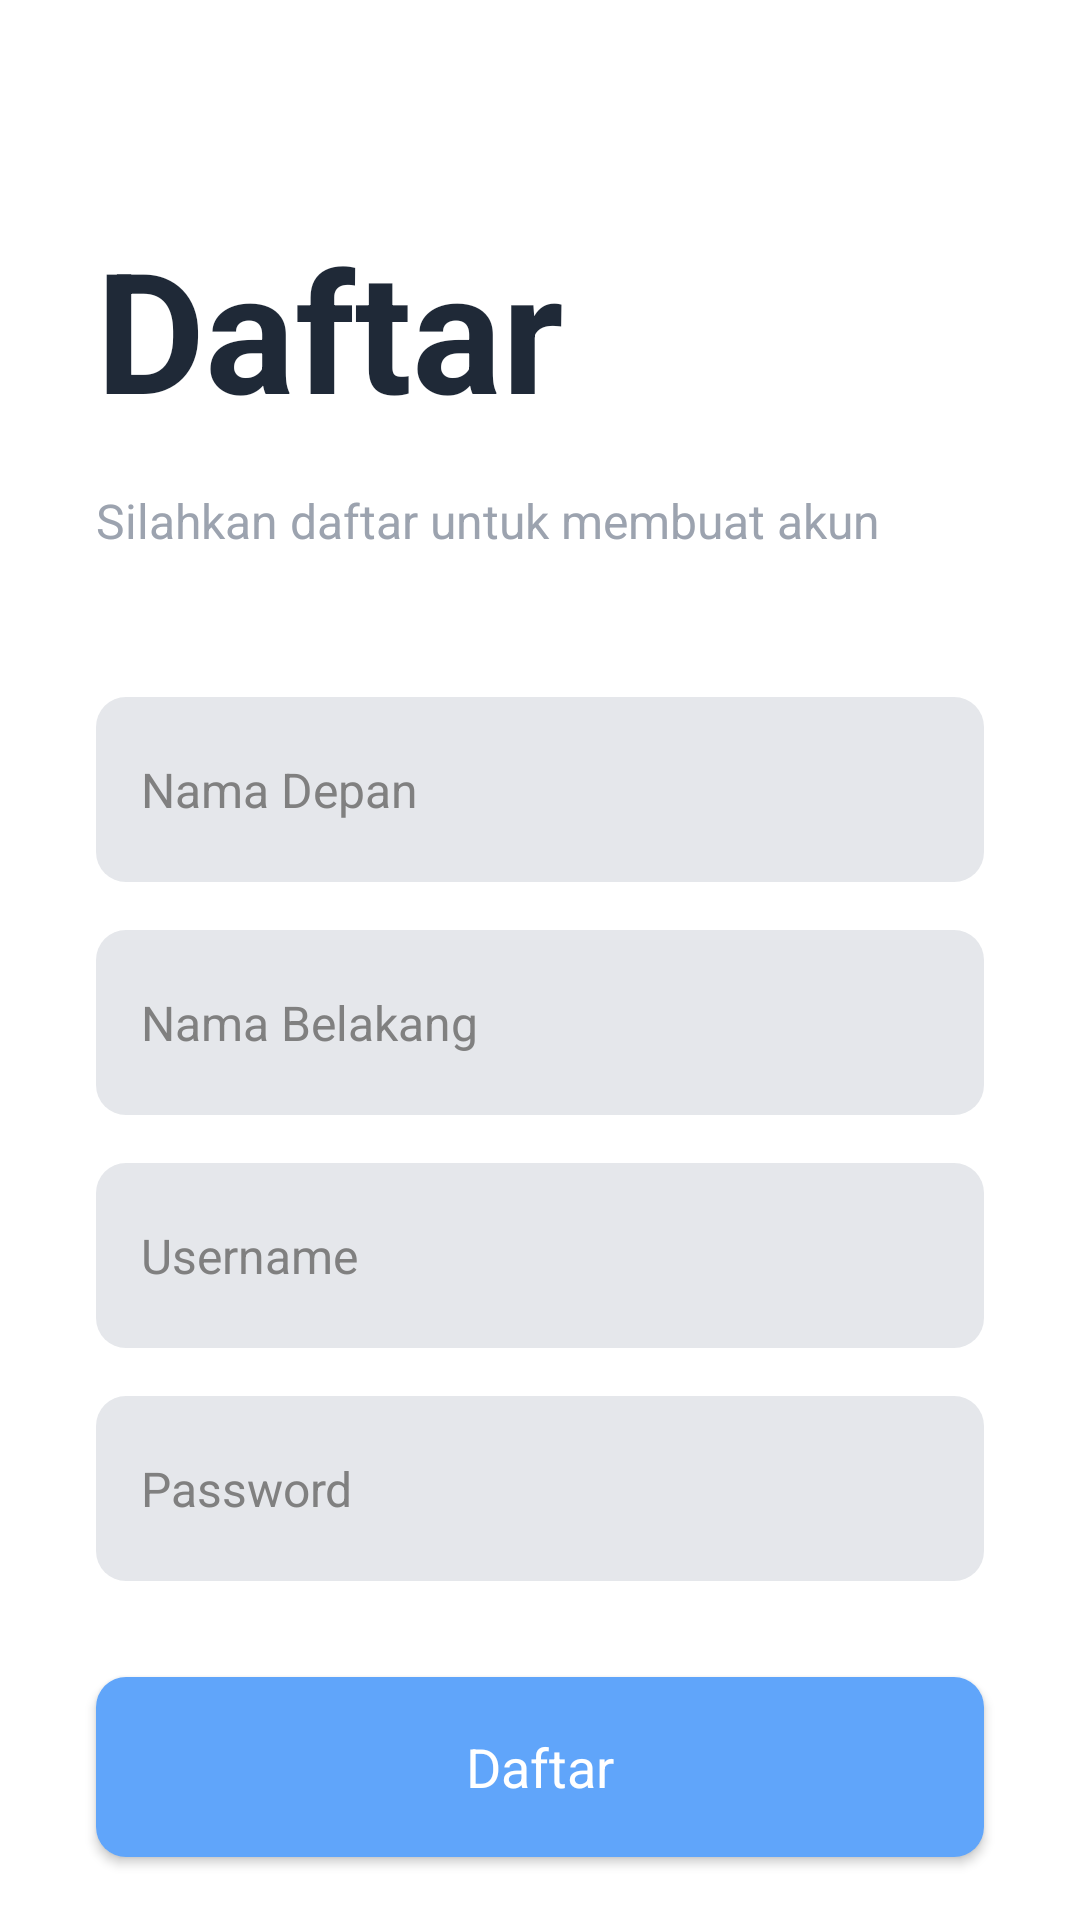

Reconstruct the res/layout file that produces this screen, plus the resources it refers to.
<!-- AndroidManifest.xml: application theme Theme.Beverse -->
<!-- res/layout/activity_register.xml -->
<?xml version="1.0" encoding="utf-8"?>
<androidx.coordinatorlayout.widget.CoordinatorLayout xmlns:android="http://schemas.android.com/apk/res/android"
    xmlns:app="http://schemas.android.com/apk/res-auto"
    xmlns:tools="http://schemas.android.com/tools"
    android:layout_width="match_parent"
    android:layout_height="match_parent"
    tools:context=".activities.RegisterActivity">

    <FrameLayout
        android:id="@+id/frameLayout"
        android:layout_width="match_parent"
        android:layout_height="match_parent">

        <androidx.constraintlayout.widget.ConstraintLayout
            android:layout_width="match_parent"
            android:layout_height="match_parent">

            <EditText
                android:id="@+id/FirstNameEdit"
                android:layout_width="0dp"
                android:layout_height="wrap_content"
                android:layout_marginStart="32dp"
                android:layout_marginTop="48dp"
                android:layout_marginEnd="32dp"
                android:ems="10"
                android:hint="Nama Depan"
                android:inputType="textPersonName"
                app:layout_constraintEnd_toEndOf="parent"
                app:layout_constraintStart_toStartOf="parent"
                app:layout_constraintTop_toBottomOf="@+id/DescriptionText" />

            <EditText
                android:id="@+id/LastNameEdit"
                android:layout_width="0dp"
                android:layout_height="wrap_content"
                android:layout_marginStart="32dp"
                android:layout_marginTop="16dp"
                android:layout_marginEnd="32dp"
                android:ems="10"
                android:hint="Nama Belakang"
                android:inputType="textPersonName"
                app:layout_constraintEnd_toEndOf="parent"
                app:layout_constraintStart_toStartOf="parent"
                app:layout_constraintTop_toBottomOf="@+id/FirstNameEdit" />

            <EditText
                android:id="@+id/UsernameEdit"
                android:layout_width="0dp"
                android:layout_height="wrap_content"
                android:layout_marginStart="32dp"
                android:layout_marginTop="16dp"
                android:layout_marginEnd="32dp"
                android:ems="10"
                android:hint="Username"
                android:inputType="textPersonName"
                app:layout_constraintEnd_toEndOf="parent"
                app:layout_constraintStart_toStartOf="parent"
                app:layout_constraintTop_toBottomOf="@+id/LastNameEdit" />

            <EditText
                android:id="@+id/PasswordEdit"
                android:layout_width="0dp"
                android:layout_height="wrap_content"
                android:layout_marginStart="32dp"
                android:layout_marginTop="16dp"
                android:layout_marginEnd="32dp"
                android:ems="10"
                android:hint="Password"
                android:inputType="textPassword"
                app:layout_constraintEnd_toEndOf="parent"
                app:layout_constraintStart_toStartOf="parent"
                app:layout_constraintTop_toBottomOf="@+id/UsernameEdit" />

            <Button
                android:id="@+id/RegisterButton"
                style="@style/PrimaryButton"
                android:layout_width="0dp"
                android:layout_height="wrap_content"
                android:layout_marginStart="32dp"
                android:layout_marginTop="32dp"
                android:layout_marginEnd="32dp"
                android:minHeight="60dp"
                android:text="Daftar"
                android:textSize="18sp"
                app:layout_constraintEnd_toEndOf="parent"
                app:layout_constraintStart_toStartOf="parent"
                app:layout_constraintTop_toBottomOf="@+id/PasswordEdit" />

            <TextView
                android:id="@+id/GreetingText"
                android:layout_width="0dp"
                android:layout_height="wrap_content"
                android:layout_marginStart="32dp"
                android:layout_marginTop="72dp"
                android:layout_marginEnd="32dp"
                android:text="Daftar"
                android:textColor="#1F2937"
                android:textSize="56dp"
                android:textStyle="bold"
                app:layout_constraintEnd_toEndOf="parent"
                app:layout_constraintStart_toStartOf="parent"
                app:layout_constraintTop_toTopOf="parent" />

            <TextView
                android:id="@+id/DescriptionText"
                android:layout_width="0dp"
                android:layout_height="wrap_content"
                android:layout_marginStart="32dp"
                android:layout_marginTop="16dp"
                android:layout_marginEnd="32dp"
                android:text="Silahkan daftar untuk membuat akun"
                android:textColor="#9CA3AF"
                android:textSize="16sp"
                app:layout_constraintEnd_toEndOf="parent"
                app:layout_constraintStart_toStartOf="parent"
                app:layout_constraintTop_toBottomOf="@+id/GreetingText" />

            <TextView
                android:id="@+id/textView"
                android:layout_width="0dp"
                android:layout_height="wrap_content"
                android:layout_marginStart="32dp"
                android:layout_marginBottom="24dp"
                android:text="Punya akun?"
                android:textColor="#9CA3AF"
                android:textSize="18sp"
                app:layout_constraintBottom_toBottomOf="parent"
                app:layout_constraintStart_toStartOf="parent" />

            <TextView
                android:id="@+id/LoginLink"
                android:layout_width="wrap_content"
                android:layout_height="wrap_content"
                android:layout_marginStart="8dp"
                android:layout_marginBottom="24dp"
                android:text="Masuk"
                android:textColor="@color/colorPrimary"
                android:textSize="18sp"
                android:textStyle="bold"
                app:layout_constraintBottom_toBottomOf="parent"
                app:layout_constraintStart_toEndOf="@+id/textView" />
        </androidx.constraintlayout.widget.ConstraintLayout>
    </FrameLayout>
</androidx.coordinatorlayout.widget.CoordinatorLayout>
<!-- resources referenced by this layout -->
<resources>
  <color name="colorPrimary">#60A5FA</color>
  <style name="PrimaryButton" parent="@android:style/Widget.Button">
          <item name="android:background">@drawable/rounded_button</item>
          <item name="android:textAllCaps">false</item>
          <item name="android:textColor">#FFF</item>
      </style>
  <style name="Theme.Beverse" parent="Theme.MaterialComponents.Light.NoActionBar">
          
          <item name="colorPrimary">#60A5FA</item>
          <item name="colorPrimaryVariant">#60A5FA</item>
          <item name="colorOnPrimary">@color/white</item>
          
          <item name="colorSecondary">@color/teal_200</item>
          <item name="colorSecondaryVariant">@color/teal_700</item>
          <item name="colorOnSecondary">@color/black</item>
          
          <item name="android:statusBarColor" tools:targetApi="l">?attr/colorPrimaryVariant</item>
          
          <item name="editTextStyle">@style/StyledEditText</item>
          <item name="android:actionBarStyle">@style/MyActionBar</item>
      </style>
  <!-- drawable rounded_button (drawable) -->
  <?xml version="1.0" encoding="utf-8"?>
  <shape xmlns:android="http://schemas.android.com/apk/res/android"
      android:shape="rectangle">
  
      <solid android:color="#60A5FA" />
      <corners
          android:bottomRightRadius="10dp"
          android:bottomLeftRadius="10dp"
          android:topLeftRadius="10dp"
          android:topRightRadius="10dp" />
  </shape>
  <color name="white">#FFFFFFFF</color>
  <color name="teal_200">#FF03DAC5</color>
  <color name="teal_700">#FF018786</color>
  <color name="black">#FF000000</color>
  <style name="StyledEditText" parent="@android:style/TextAppearance.Widget.EditText">
          <item name="android:background">@drawable/rounded_edit_text</item>
          <item name="android:paddingTop">20dp</item>
          <item name="android:paddingBottom">20dp</item>
          <item name="android:paddingLeft">15dp</item>
          <item name="android:paddingRight">15dp</item>
          <item name="android:textColor">#374151</item>
          <item name="android:textCursorDrawable">@drawable/cursor</item>
          <item name="android:focusable">true</item>
          <item name="android:focusableInTouchMode">true</item>
      </style>
  <style name="MyActionBar" parent="@android:style/Widget.Holo.Light.ActionBar">
          <item name="android:background">#FFFFFF</item>
          <item name="android:titleTextStyle">@style/AppTheme.ActionBar.TitleTextStyle</item>
      </style>
  <!-- drawable rounded_edit_text (drawable) -->
  <?xml version="1.0" encoding="utf-8"?>
  <shape xmlns:android="http://schemas.android.com/apk/res/android"
      android:shape="rectangle"
      android:padding="10dp">
  
      <solid android:color="#E5E7EB" />
      <corners
          android:bottomRightRadius="10dp"
          android:bottomLeftRadius="10dp"
          android:topLeftRadius="10dp"
          android:topRightRadius="10dp" />
  </shape>
  <!-- drawable cursor (drawable) -->
  <?xml version="1.0" encoding="utf-8"?>
  <shape  xmlns:android="http://schemas.android.com/apk/res/android">
      <size android:width="1dp"/>
      <solid android:color="#1F2937"/>
  </shape>
  <style name="AppTheme.ActionBar.TitleTextStyle" parent="@android:style/TextAppearance.StatusBar.Title">
          <item name="android:textColor">#374151</item>
      </style>
</resources>
